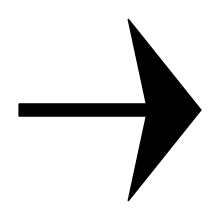

Write the Python code that produced this figure. (Note: this script raises an exception after producing the figure.)
from matplotlib import pyplot
from math import cos, sin, pi

if __name__ == "__main__":
    for degree in [0, 30, 45, 60, 90, 120, 135, 150, 180, 210, 225, 240, 270, 300, 315, 330]:
        x = pi * degree / 180
        fig = pyplot.figure(figsize=(2, 2))
        ax = fig.add_axes([0, 0, 1, 1])
        ax.axis("off")
        ax.arrow(0.5 - 0.5 * cos(x), 0.5 - 0.5 * sin(x), 1.0 * cos(x), 1.0 * sin(x), width=0.02, head_width=0.3,
                 head_length=0.4, overhang=0.25, length_includes_head=True, facecolor="black")
        fig.savefig('../molpub/supp/widgets/arrow [' + str(degree) + '-degree].png', dpi=1200)
